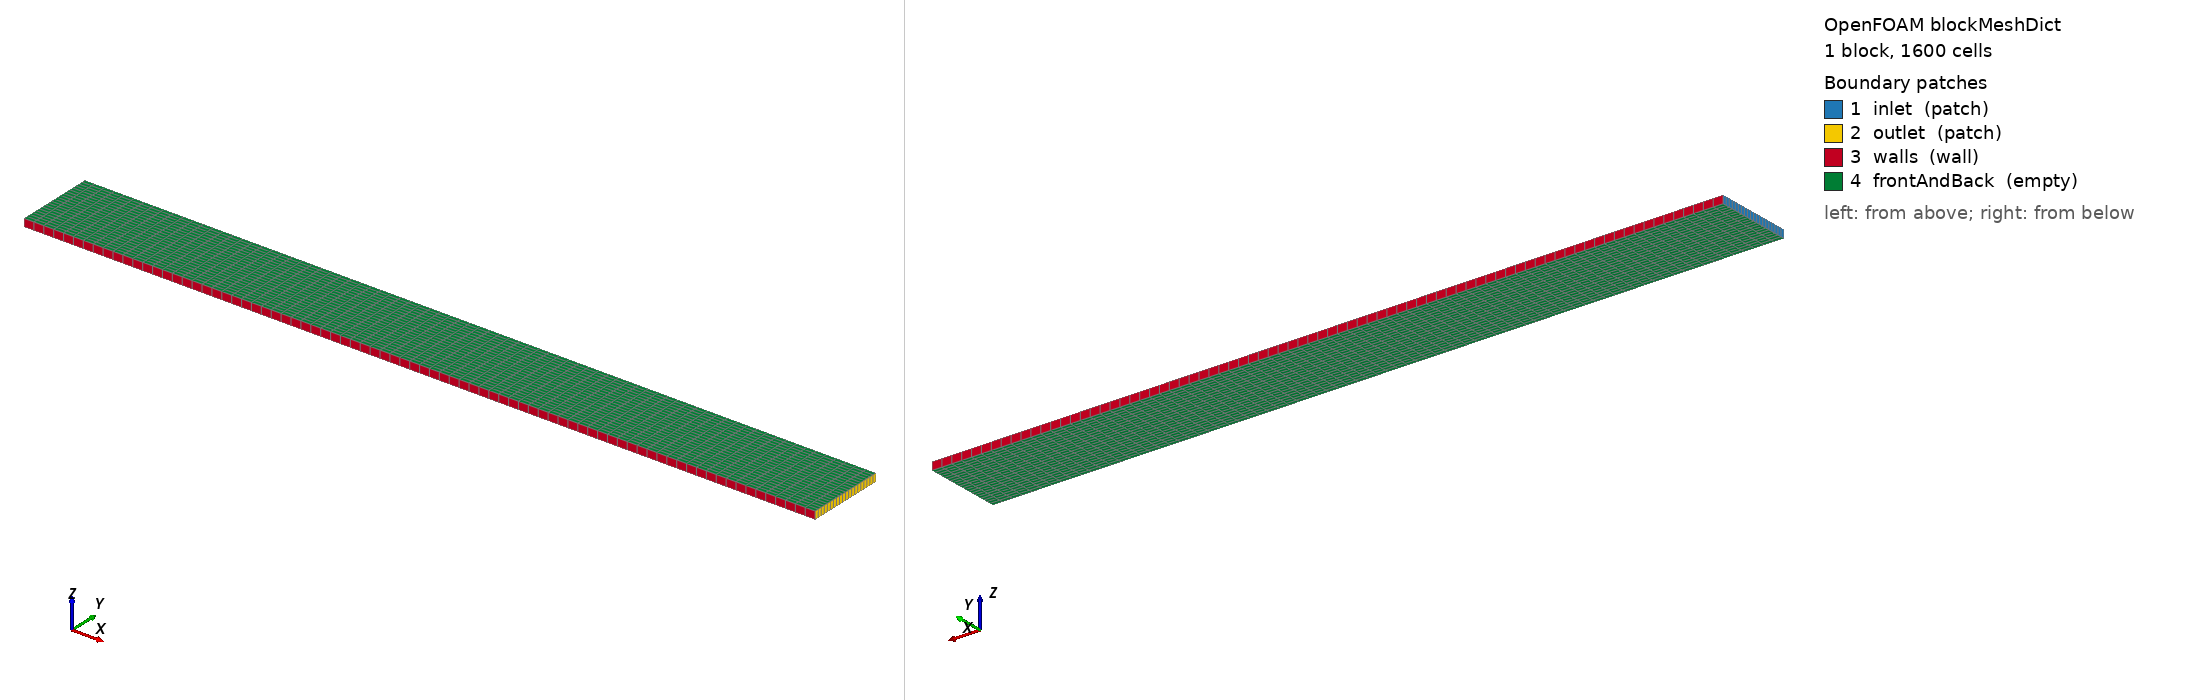

OpenFOAM case: the mesh blockMesh builds from blockMeshDict, 1 block(s), 1600 cells. Boundary patches (legend numbers): 1 inlet (patch), 2 outlet (patch), 3 walls (wall), 4 frontAndBack (empty). Left view from above one corner, right view from below the opposite corner. Boundary conditions: 0 field file(s) under 0/; 0 of 4 drawn patches have an entry in a shipped field file.

=== system/blockMeshDict ===
/*--------------------------------*- C++ -*----------------------------------*\
| =========                 |                                                 |
| \\      /  F ield         | OpenFOAM: The Open Source CFD Toolbox           |
|  \\    /   O peration     | Version:  11                                    |
|   \\  /    A nd           | Website:  https://openfoam.org                  |
|    \\/     M anipulation  |                                                 |
\*---------------------------------------------------------------------------*/
FoamFile
{
    version     2.0;
    format      ascii;
    class       dictionary;
    location    "system";
    object      blockMeshDict;
}
// * * * * * * * * * * * * * * * * * * * * * * * * * * * * * * * * * * * * * //

convertToMeters 1;

vertices
(
    (0    0    0)
    (1    0    0)
    (1    0.1  0)
    (0    0.1  0)
    (0    0    0.01)
    (1    0    0.01)
    (1    0.1  0.01)
    (0    0.1  0.01)
);

blocks
(
    hex (0 1 2 3 4 5 6 7) (80 20 1) simpleGrading (1 1 1)
);

edges
(
);

boundary
(
    inlet
    {
        type patch;
        faces
        (
            (0 4 7 3)
        );
    }
    outlet
    {
        type patch;
        faces
        (
            (1 2 6 5)
        );
    }
    walls
    {
        type wall;
        faces
        (
            (0 1 5 4)
            (3 7 6 2)
        );
    }
    frontAndBack
    {
        type empty;
        faces
        (
            (0 3 2 1)
            (4 5 6 7)
        );
    }
);

mergePatchPairs
(
);

// ************************************************************************* //
